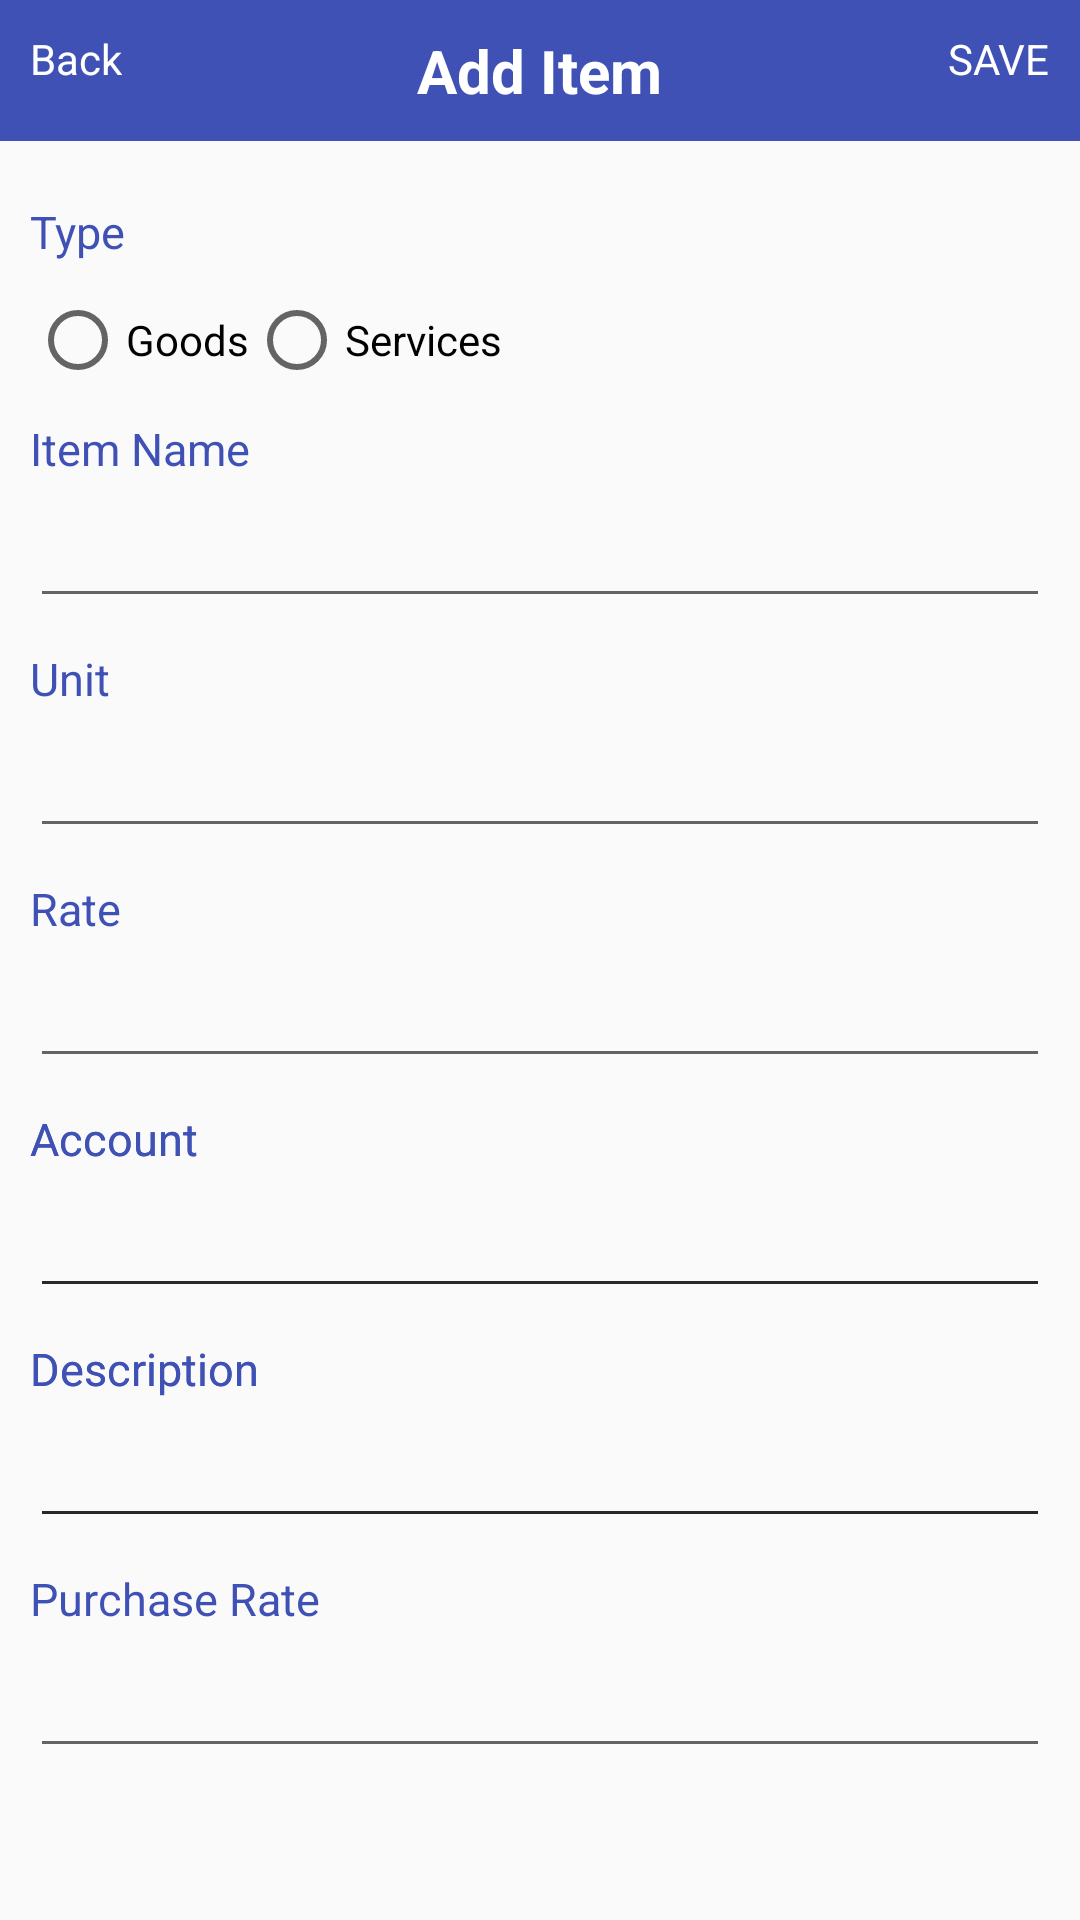

Android layout source for this screen:
<!-- AndroidManifest.xml: activity theme Theme.AppCompat.DayNight.NoActionBar -->
<!-- res/layout/activity_add_item.xml -->
<?xml version="1.0" encoding="utf-8"?>
<RelativeLayout xmlns:android="http://schemas.android.com/apk/res/android"
    xmlns:app="http://schemas.android.com/apk/res-auto"
    xmlns:tools="http://schemas.android.com/tools"
    android:layout_width="match_parent"
    android:layout_height="match_parent"
    tools:context="com.prithwiraj.vamdiokerp.activities.AddItemActivity">

    <RelativeLayout
        android:layout_width="match_parent"
        android:layout_height="wrap_content"
        android:padding="10dp"
        android:background="@color/colorPrimary"
        android:id="@+id/rel_main">

        <TextView
            android:id="@+id/tv_back_item"
            android:layout_width="wrap_content"
            android:layout_height="wrap_content"
            android:layout_alignParentLeft="true"
            android:text="Back"
            android:textColor="@color/white" />

        <TextView
            android:id="@+id/toolbar_title"
            android:layout_width="wrap_content"
            android:layout_height="wrap_content"
            android:layout_centerHorizontal="true"
            android:text="Add Item"
            android:textColor="@color/white"
            android:textSize="20dp"
            android:textStyle="bold" />


        <TextView
            android:id="@+id/tv_save_item"
            android:layout_width="wrap_content"
            android:layout_height="wrap_content"
            android:layout_alignParentRight="true"
            android:text="Save"
            android:textAllCaps="true"
            android:textColor="@color/white" />

    </RelativeLayout>

    <ScrollView
        android:layout_width="match_parent"
        android:layout_height="wrap_content"
        android:layout_below="@+id/rel_main"
        android:layout_marginTop="10dp">

        <RelativeLayout
            android:layout_width="match_parent"
            android:layout_height="match_parent"

            android:padding="10dp">
            <TextView
                android:layout_width="wrap_content"
                android:layout_height="wrap_content"
                android:id="@+id/tv_type"
                android:textColor="@color/colorPrimary"
                android:textSize="15dp"
                android:text="Type"/>

            <RadioButton
                android:layout_width="wrap_content"
                android:layout_height="wrap_content"
                android:id="@+id/redio_goods"
                android:layout_below="@+id/tv_type"
                android:layout_marginTop="10dp"
                android:text="Goods"/>

            <RadioButton
                android:layout_width="wrap_content"
                android:layout_height="wrap_content"
                android:id="@+id/redio_service"
                android:layout_below="@+id/tv_type"
                android:layout_toRightOf="@+id/redio_goods"
                android:layout_marginTop="10dp"
                android:text="Services"/>

            <TextView
                android:layout_width="wrap_content"
                android:layout_height="wrap_content"
                android:id="@+id/tv_item_name"
                android:layout_below="@+id/redio_goods"
                android:layout_marginTop="10dp"
                android:text="Item Name"
                android:textSize="15dp"
                android:textColor="@color/colorPrimary" />

            <EditText
                android:layout_width="match_parent"
                android:layout_height="wrap_content"
                android:id="@+id/et_item_name"
                android:layout_marginTop="5dp"
                android:layout_below="@+id/tv_item_name"/>

            <TextView
                android:layout_width="wrap_content"
                android:layout_height="wrap_content"
                android:id="@+id/tv_item_unit"
                android:layout_below="@+id/et_item_name"
                android:layout_marginTop="10dp"
                android:text="Unit"
                android:textSize="15dp"
                android:textColor="@color/colorPrimary" />

            <EditText
                android:layout_width="match_parent"
                android:layout_height="wrap_content"
                android:id="@+id/et_item_unit"
                android:layout_marginTop="5dp"
                android:layout_below="@+id/tv_item_unit"/>

            <TextView
                android:layout_width="wrap_content"
                android:layout_height="wrap_content"
                android:id="@+id/tv_item_rate"
                android:layout_below="@+id/et_item_unit"
                android:layout_marginTop="10dp"
                android:text="Rate"
                android:textSize="15dp"
                android:textColor="@color/colorPrimary" />

            <EditText
                android:layout_width="match_parent"
                android:layout_height="wrap_content"
                android:id="@+id/et_item_rate"
                android:layout_marginTop="5dp"
                android:layout_below="@+id/tv_item_rate"/>

            <TextView
                android:layout_width="wrap_content"
                android:layout_height="wrap_content"
                android:id="@+id/tv_item_account"
                android:layout_below="@+id/et_item_rate"
                android:layout_marginTop="10dp"
                android:text="Account"
                android:textSize="15dp"
                android:textColor="@color/colorPrimary" />

            <EditText
                android:layout_width="match_parent"
                android:layout_height="wrap_content"
                android:id="@+id/et_item_account"
                android:layout_marginTop="5dp"
                android:layout_below="@+id/tv_item_account"/>

            <TextView
                android:layout_width="wrap_content"
                android:layout_height="wrap_content"
                android:id="@+id/tv_item_description"
                android:layout_below="@+id/et_item_account"
                android:layout_marginTop="10dp"
                android:text="Description"
                android:textSize="15dp"
                android:textColor="@color/colorPrimary" />

            <EditText
                android:layout_width="match_parent"
                android:layout_height="wrap_content"
                android:id="@+id/et_item_description"
                android:layout_marginTop="5dp"
                android:layout_below="@+id/tv_item_description"/>


            <TextView
                android:layout_width="wrap_content"
                android:layout_height="wrap_content"
                android:id="@+id/tv_purchase_rate"
                android:layout_below="@+id/et_item_description"
                android:layout_marginTop="10dp"
                android:text="Purchase Rate"
                android:textSize="15dp"
                android:textColor="@color/colorPrimary" />

            <EditText
                android:id="@+id/et_purchase_rate"
                android:layout_width="match_parent"
                android:layout_height="wrap_content"
                android:layout_below="@+id/tv_purchase_rate"
                android:layout_marginTop="5dp" />

            <TextView
                android:layout_width="wrap_content"
                android:layout_height="wrap_content"
                android:id="@+id/tv_purchase_account"
                android:layout_below="@+id/et_item_rate"
                android:layout_marginTop="10dp"
                android:text="Account"
                android:textSize="15dp"
                android:textColor="@color/colorPrimary" />

            <EditText
                android:layout_width="match_parent"
                android:layout_height="wrap_content"
                android:id="@+id/et_purchase_account"
                android:layout_marginTop="5dp"
                android:layout_below="@+id/tv_purchase_account"/>

            <TextView
                android:layout_width="wrap_content"
                android:layout_height="wrap_content"
                android:id="@+id/tv_purchase_description"
                android:layout_below="@+id/et_purchase_account"
                android:layout_marginTop="10dp"
                android:text="Description"
                android:textSize="15dp"
                android:textColor="@color/colorPrimary" />

            <EditText
                android:layout_width="match_parent"
                android:layout_height="wrap_content"
                android:id="@+id/et_purchase_description"
                android:layout_marginTop="5dp"
                android:layout_below="@+id/tv_purchase_description"/>


        </RelativeLayout>


    </ScrollView>




</RelativeLayout>
<!-- resources referenced by this layout -->
<resources>
  <color name="colorPrimary">#3F51B5</color>
  <color name="white">#ffffff</color>
</resources>
